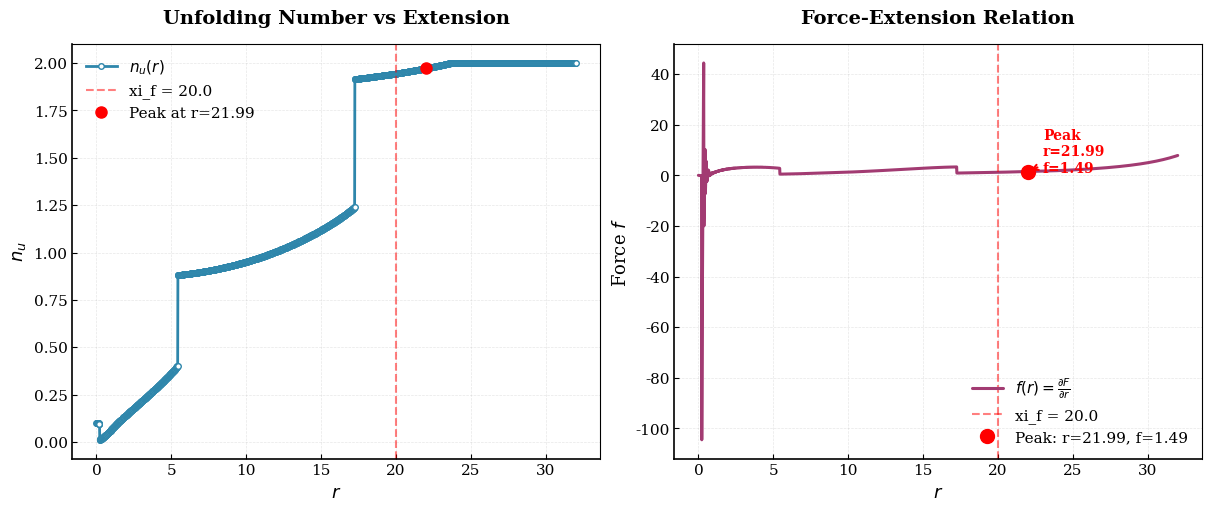

The script that saved this image: (Note: this script raises an exception after producing the figure.)
import numpy as np
import matplotlib.pyplot as plt
import matplotlib as mpl

# 参数设置
xi_f = 20.0
xi_u = 40.0
L = xi_u
DeltaE1 = 3.0
DeltaE2 = 0.0
U0 = 3.0
r_points = 2000
scan_points = 2000
print('线性系数：', DeltaE1)
delta = 1/(2*np.pi)*np.arcsin(- DeltaE1/(4*np.pi*U0))

# n_u的取值范围
n_min = 0.0
n_max = 2.0

# 数值精度控制参数
EPSILON = 1e-14  # 更小的epsilon用于避免除零
X_THRESHOLD = 0.999  # x_val的阈值，避免分母过小

# 函数定义
def U(n):
    n1 = n + delta
    return DeltaE1 * n + DeltaE2 * n1**2 - U0 * np.cos(2 * np.pi * n1)

def F(n, r):
    Lc = L - (n_max - n) * (xi_u - xi_f)
    
    # 检查Lc是否为正，避免负数或零
    if Lc <= 0:
        return np.inf
    
    c_val = 1.0 / (2.0 * Lc)
    x_val = (r ) / Lc
    
    # 确保x_val在合理范围内，避免分母为零
    # 使用更严格的条件限制x_val
    if abs(x_val) >= X_THRESHOLD:
        # 当x_val接近1时，使用近似计算避免数值问题
        x_val = np.sign(x_val) * X_THRESHOLD
    
    denominator = 1.0 - x_val**2
    
    # 保护分母，避免为零
    if denominator <= EPSILON:
        denominator = EPSILON
    
    # 计算两项，注意数值稳定性
    term1 = np.pi**2 * c_val * denominator
    
    # 第二项的分母也需要保护
    term2_denominator = np.pi * c_val * denominator
    if term2_denominator <= EPSILON:
        term2_denominator = EPSILON
    
    term2 = 1.0 / term2_denominator
    
    return term1 + term2 + U(n)

# 计算F对r的精确偏导数（优化版本）
def exact_partial_F_r(n, r):
    """
    计算在给定(n, r)处F对r的精确偏导数
    ∂F/∂r = ∂/∂r [π²c(1-x²) + 1/(πc(1-x²)) + U]
    优化数值精度
    """
    # 计算中间变量
    Lc = L - (n_max - n) * (xi_u - xi_f)
    
    # 检查Lc是否为正
    if Lc <= 0:
        return 0.0
    
    x_val = r  / Lc
    
    # 确保x_val在合理范围内
    if abs(x_val) >= X_THRESHOLD:
        x_val = np.sign(x_val) * X_THRESHOLD
    
    denominator = 1.0 - x_val**2
    
    # 保护分母
    if denominator <= EPSILON:
        denominator = EPSILON
    
    # 计算c值
    c_val = 1.0 / (2.0 * Lc)
    
    # 计算导数项，使用数值更稳定的公式
    # 第一项导数: d(π²c(1-x²))/dr = -2π²c x / Lc
    d_term1_dr = -2.0 * np.pi**2 * c_val * x_val / Lc
    
    # 第二项导数: d(1/(πc(1-x²)))/dr = 2x / (πc Lc (1-x²)²)
    # 使用更稳定的计算方式
    term2_factor = 2.0 * x_val / (np.pi * c_val * Lc)
    d_term2_dr = term2_factor / (denominator**2)
    
    return d_term1_dr + d_term2_dr

# 生成r的取值范围（优化边界检查）
r_max = L
r_min = 0.0
r_values = np.linspace(r_min, 0.8*r_max, r_points)

# 存储结果
optimal_ns = np.full(r_points, np.nan)
min_F_values = np.full(r_points, np.nan)
partial_F_r_values = np.full(r_points, np.nan)

print("开始均匀扫描优化并计算偏导数...")

# 对每个r值进行均匀扫描优化并计算偏导数
for i, r in enumerate(r_values):
    # 对于给定的r，计算n的实际取值范围
    n_lower_bound = max(n_min, n_max - (L - r) / (xi_u - xi_f))
    
    # 如果下界大于上界，跳过
    if n_lower_bound >= n_max:
        continue
    
    # 在n的取值范围内均匀采样
    n_samples = np.linspace(n_lower_bound, n_max, scan_points)
    
    # 使用向量化计算提高效率
    F_samples = np.array([F(n, r) for n in n_samples])
    
    # 找到最小F值对应的n
    valid_mask = np.isfinite(F_samples)
    if not np.any(valid_mask):
        continue
    
    min_index = np.argmin(F_samples[valid_mask])
    # 注意：min_index是有效值中的索引，需要映射回原始索引
    original_indices = np.where(valid_mask)[0]
    min_index_original = original_indices[min_index]
    
    min_F = F_samples[min_index_original]
    optimal_n = n_samples[min_index_original]
    
    optimal_ns[i] = optimal_n
    min_F_values[i] = min_F
    
    # 使用精确导数计算偏导数
    try:
        dF_dr = exact_partial_F_r(optimal_n, r)
        partial_F_r_values[i] = dF_dr
    except Exception as e:
        # 如果计算失败，尝试使用数值导数
        try:
            # 使用中心差分法计算数值导数
            h = 1e-6
            F_plus = F(optimal_n, r + h)
            F_minus = F(optimal_n, r - h)
            if np.isfinite(F_plus) and np.isfinite(F_minus):
                dF_dr = (F_plus - F_minus) / (2 * h)
                partial_F_r_values[i] = dF_dr
            else:
                partial_F_r_values[i] = np.nan
        except:
            partial_F_r_values[i] = np.nan
    
    # 显示进度
    if (i + 1) % 100 == 0:
        print(f"处理进度: {i + 1}/{r_points}, r={r:.3f}, 最优nf={optimal_n:.6f}, 最小F={min_F:.6f}, ∂F/∂r={partial_F_r_values[i]:.6f}")

print("优化和偏导数计算完成，开始绘制图形...")

# 过滤有效数据
valid_mask = np.isfinite(optimal_ns) & np.isfinite(min_F_values) & np.isfinite(partial_F_r_values)
r_valid = r_values[valid_mask]
optimal_ns_valid = optimal_ns[valid_mask]
min_F_values_valid = min_F_values[valid_mask]
partial_F_r_values_valid = partial_F_r_values[valid_mask]

# 计算end-to-end factor
eefactor = r_valid / (L - (n_max - optimal_ns_valid) * (xi_u - xi_f))

# 寻找峰值：在xi_f附近找到最大的偏导数值
xi_f_target = xi_f
# 在xi_f附近寻找峰值，设置一个搜索窗口
search_window = 2.0  # 搜索窗口大小
peak_mask = (r_valid >= xi_f_target - search_window) & (r_valid <= xi_f_target + search_window)

if np.any(peak_mask):
    # 在搜索窗口内找到最大偏导数值
    peak_indices = np.where(peak_mask)[0]
    peak_index_local = np.argmax(partial_F_r_values_valid[peak_mask])
    peak_index_global = peak_indices[peak_index_local]
    
    # 峰值信息
    r_peak = r_valid[peak_index_global]
    f_peak = partial_F_r_values_valid[peak_index_global]
    n_peak = optimal_ns_valid[peak_index_global]
    Lc_peak = L - (n_max - n_peak) * (xi_u - xi_f)
    x_val_peak = r_peak / Lc_peak if Lc_peak > 0 else np.nan
    
    print("\n" + "="*60)
    print(f"在 r = {xi_f} 附近找到峰值:")
    print("="*60)
    print(f"峰值位置 r = {r_peak:.6f}")
    print(f"峰值力 f = {f_peak:.6f}")
    print(f"对应的 n = {n_peak:.6f}")
    print(f"对应的 Lc = {Lc_peak:.6f}")
    print(f"对应的 x = r/Lc = {x_val_peak:.6f}")
    print(f"与目标 xi_f = {xi_f} 的偏差: {abs(r_peak - xi_f):.6f}")
    print("="*60)
    
    # 输出峰值附近5个点的详细信息
    window_size = 5
    start_idx = max(0, peak_index_global - window_size)
    end_idx = min(len(r_valid), peak_index_global + window_size + 1)
    
    print(f"\n峰值附近{r_valid[start_idx]:.3f}到{r_valid[end_idx-1]:.3f}的详细信息:")
    print("r\t\tn\t\tf\t\tLc\t\tx=r/Lc")
    print("-"*80)
    for i in range(start_idx, end_idx):
        r_i = r_valid[i]
        n_i = optimal_ns_valid[i]
        f_i = partial_F_r_values_valid[i]
        Lc_i = L - (n_max - n_i) * (xi_u - xi_f)
        x_i = r_i / Lc_i if Lc_i > 0 else np.nan
        marker = " <-- PEAK" if i == peak_index_global else ""
        print(f"{r_i:.6f}\t{n_i:.6f}\t{f_i:.6f}\t{Lc_i:.6f}\t{x_i:.6f}{marker}")
    
    # 在整个范围内寻找最大值（可能不在xi_f附近）
    global_max_index = np.argmax(partial_F_r_values_valid)
    if global_max_index != peak_index_global:
        print(f"\n注意: 全局最大值在 r = {r_valid[global_max_index]:.6f}, f = {partial_F_r_values_valid[global_max_index]:.6f}")
        print(f"与当前峰值的差异: Δr = {r_valid[global_max_index] - r_peak:.6f}, Δf = {partial_F_r_values_valid[global_max_index] - f_peak:.6f}")
else:
    print(f"\n警告: 在 r = {xi_f} ± {search_window} 范围内未找到有效数据点")
    print(f"r的有效范围: [{min(r_valid):.3f}, {max(r_valid):.3f}]")

# 设置全局字体和样式
mpl.rcParams['font.family'] = 'serif'
mpl.rcParams['font.serif'] = ['Times New Roman', 'DejaVu Serif', 'STIXGeneral']
mpl.rcParams['font.size'] = 11
mpl.rcParams['axes.labelsize'] = 12
mpl.rcParams['axes.titlesize'] = 14
mpl.rcParams['xtick.labelsize'] = 11
mpl.rcParams['ytick.labelsize'] = 11
mpl.rcParams['legend.fontsize'] = 11
mpl.rcParams['legend.frameon'] = False
mpl.rcParams['grid.alpha'] = 0.3
mpl.rcParams['grid.linestyle'] = '--'
mpl.rcParams['grid.linewidth'] = 0.5

# 颜色方案
colors = {
    'primary': '#2E86AB',      # 深蓝色
    'secondary': '#A23B72',    # 深紫色
    'accent': '#F18F01',       # 橙色
    'neutral': '#4A4A48',      # 深灰色
    'light': '#C5C3C6'         # 浅灰色
}

# 创建图形 - 第一组：原结果
fig1, (ax1, ax2) = plt.subplots(1, 2, figsize=(12, 5), dpi=150, constrained_layout=True)

# 左图：n_u vs r
line1 = ax1.plot(r_valid, optimal_ns_valid, 
                 color=colors['primary'], 
                 linewidth=2.0,
                 marker='o',
                 markersize=4,
                 markerfacecolor='white',
                 markeredgecolor=colors['primary'],
                 markeredgewidth=1.0,
                 label=r'$n_u(r)$')

ax1.set_xlabel(r'$r$', fontsize=13, fontweight='medium')
ax1.set_ylabel(r'$n_u$', fontsize=13, fontweight='medium')
ax1.set_title('Unfolding Number vs Extension', fontsize=14, fontweight='bold', pad=15)
ax1.grid(True, alpha=0.3, linestyle='--', linewidth=0.5)
ax1.legend(loc='best', fontsize=11)

# 标记峰值位置
if 'r_peak' in locals():
    ax1.axvline(x=xi_f, color='red', linestyle='--', alpha=0.5, label=f'xi_f = {xi_f}')
    ax1.plot(r_peak, n_peak, 'ro', markersize=8, label=f'Peak at r={r_peak:.2f}')
    ax1.legend()

# 美化坐标轴
ax1.spines['top'].set_visible(1.2)
ax1.spines['right'].set_visible(1.2)
ax1.spines['left'].set_linewidth(1.2)
ax1.spines['bottom'].set_linewidth(1.2)
ax1.tick_params(axis='both', which='both', direction='in', top=False, bottom=True, left=True, right=False)

# 右图：f vs r
line2 = ax2.plot(r_valid, partial_F_r_values_valid,
                 color=colors['secondary'],
                 linewidth=2.2,
                 solid_capstyle='round',
                 label=r'$f(r) = \frac{\partial F}{\partial r}$')

ax2.set_xlabel(r'$r$', fontsize=13, fontweight='medium')
ax2.set_ylabel(r'Force $f$', fontsize=13, fontweight='medium')
ax2.set_title('Force-Extension Relation', fontsize=14, fontweight='bold', pad=15)
ax2.grid(True, alpha=0.3, linestyle='--', linewidth=0.5)

# 标记峰值位置和xi_f位置
if 'r_peak' in locals():
    ax2.axvline(x=xi_f, color='red', linestyle='--', alpha=0.5, label=f'xi_f = {xi_f}')
    ax2.plot(r_peak, f_peak, 'ro', markersize=10, label=f'Peak: r={r_peak:.2f}, f={f_peak:.2f}')
    # 添加峰值标注
    ax2.annotate(f'Peak\nr={r_peak:.2f}\nf={f_peak:.2f}', 
                xy=(r_peak, f_peak), 
                xytext=(r_peak+1, f_peak*0.9),
                arrowprops=dict(arrowstyle='->', color='red', lw=1.5),
                fontsize=10, color='red', fontweight='bold')

ax2.legend(loc='best', fontsize=11)

# 美化坐标轴
ax2.spines['top'].set_visible(1.2)
ax2.spines['right'].set_visible(1.2)
ax2.spines['left'].set_linewidth(1.2)
ax2.spines['bottom'].set_linewidth(1.2)
ax2.tick_params(axis='both', which='both', direction='in', top=False, bottom=True, left=True, right=False)

# 保存第一组图
fig1.savefig('/home/tyt/project/Single-chain/opt+R/U_deterministic/results_WLC.png', 
             dpi=300, 
             bbox_inches='tight', 
             facecolor='white',
             edgecolor='none')


# 打印图表信息
print(f"\n第一张图已保存至: /home/tyt/project/Single-chain/opt+R/U_deterministic/results_WLC.png")
print(f"曲线数据点数量: {len(r_valid)}")
print(f"力值范围: [{min(partial_F_r_values_valid):.3f}, {max(partial_F_r_values_valid):.3f}]")


# 保存数据到文件
data = np.column_stack((r_valid, optimal_ns_valid, min_F_values_valid, partial_F_r_values_valid, eefactor))
np.savetxt('/home/tyt/project/Single-chain/opt+R/U_deterministic/WLC+R_data.csv', 
           data,
           delimiter=',', 
           header='r,n_opt,F_min,partial_F_r,eefactor',
           comments='',
           fmt='%.6f')

print("结果已保存!")

# 显示统计信息
print(f"\n偏导数统计信息:")
print(f"有效偏导数值数量: {len(partial_F_r_values_valid)}/{r_points}")
print(f"∂F/∂r最小值: {np.nanmin(partial_F_r_values_valid):.6f}")
print(f"∂F/∂r最大值: {np.nanmax(partial_F_r_values_valid):.6f}")
print(f"∂F/∂r平均值: {np.nanmean(partial_F_r_values_valid):.6f}")
print(f"∂F/∂r标准差: {np.nanstd(partial_F_r_values_valid):.6f}")


# 检查数值问题
print(f"\n数值稳定性检查:")
print(f"F值中出现inf的次数: {np.sum(~np.isfinite(min_F_values))}")
print(f"n值中出现inf的次数: {np.sum(~np.isfinite(optimal_ns))}")
print(f"偏导数中出现inf的次数: {np.sum(~np.isfinite(partial_F_r_values))}")
print(f"eefactor的范围: [{np.min(eefactor):.6f}, {np.max(eefactor):.6f}]")

# 输出更多关于峰值的信息
if 'r_peak' in locals():
    print(f"\n峰值详细信息:")
    print(f"r_peak = {r_peak:.6f} (与xi_f={xi_f}相差{abs(r_peak-xi_f):.6f})")
    print(f"f_peak = {f_peak:.6f}")
    print(f"n_peak = {n_peak:.6f}")
    print(f"Lc_peak = {Lc_peak:.6f}")
    print(f"x_peak = r_peak/Lc_peak = {x_val_peak:.6f}")
    print(f"此时U(n_peak) = {U(n_peak):.6f}")
    print(f"此时F(n_peak, r_peak) = {F(n_peak, r_peak):.6f}")
    print(f"初始F(0, 0) =",F(0.0, 0.0))
    print(f"末态F(1,rs):",F(1,9.052526))
    print(f"差值:",F(1,9.052526)-F(0.0,0.0))
    
    # 分析峰值前后的变化
    if peak_index_global > 0 and peak_index_global < len(r_valid) - 1:
        print(f"\n峰值前后变化:")
        print(f"f(r-Δr) = {partial_F_r_values_valid[peak_index_global-1]:.6f} (r={r_valid[peak_index_global-1]:.6f})")
        print(f"f(r)     = {f_peak:.6f} (峰值)")
        print(f"f(r+Δr) = {partial_F_r_values_valid[peak_index_global+1]:.6f} (r={r_valid[peak_index_global+1]:.6f})")
        print(f"变化率: 上升 {(f_peak - partial_F_r_values_valid[peak_index_global-1]):.6f}, 下降 {(partial_F_r_values_valid[peak_index_global+1] - f_peak):.6f}")
